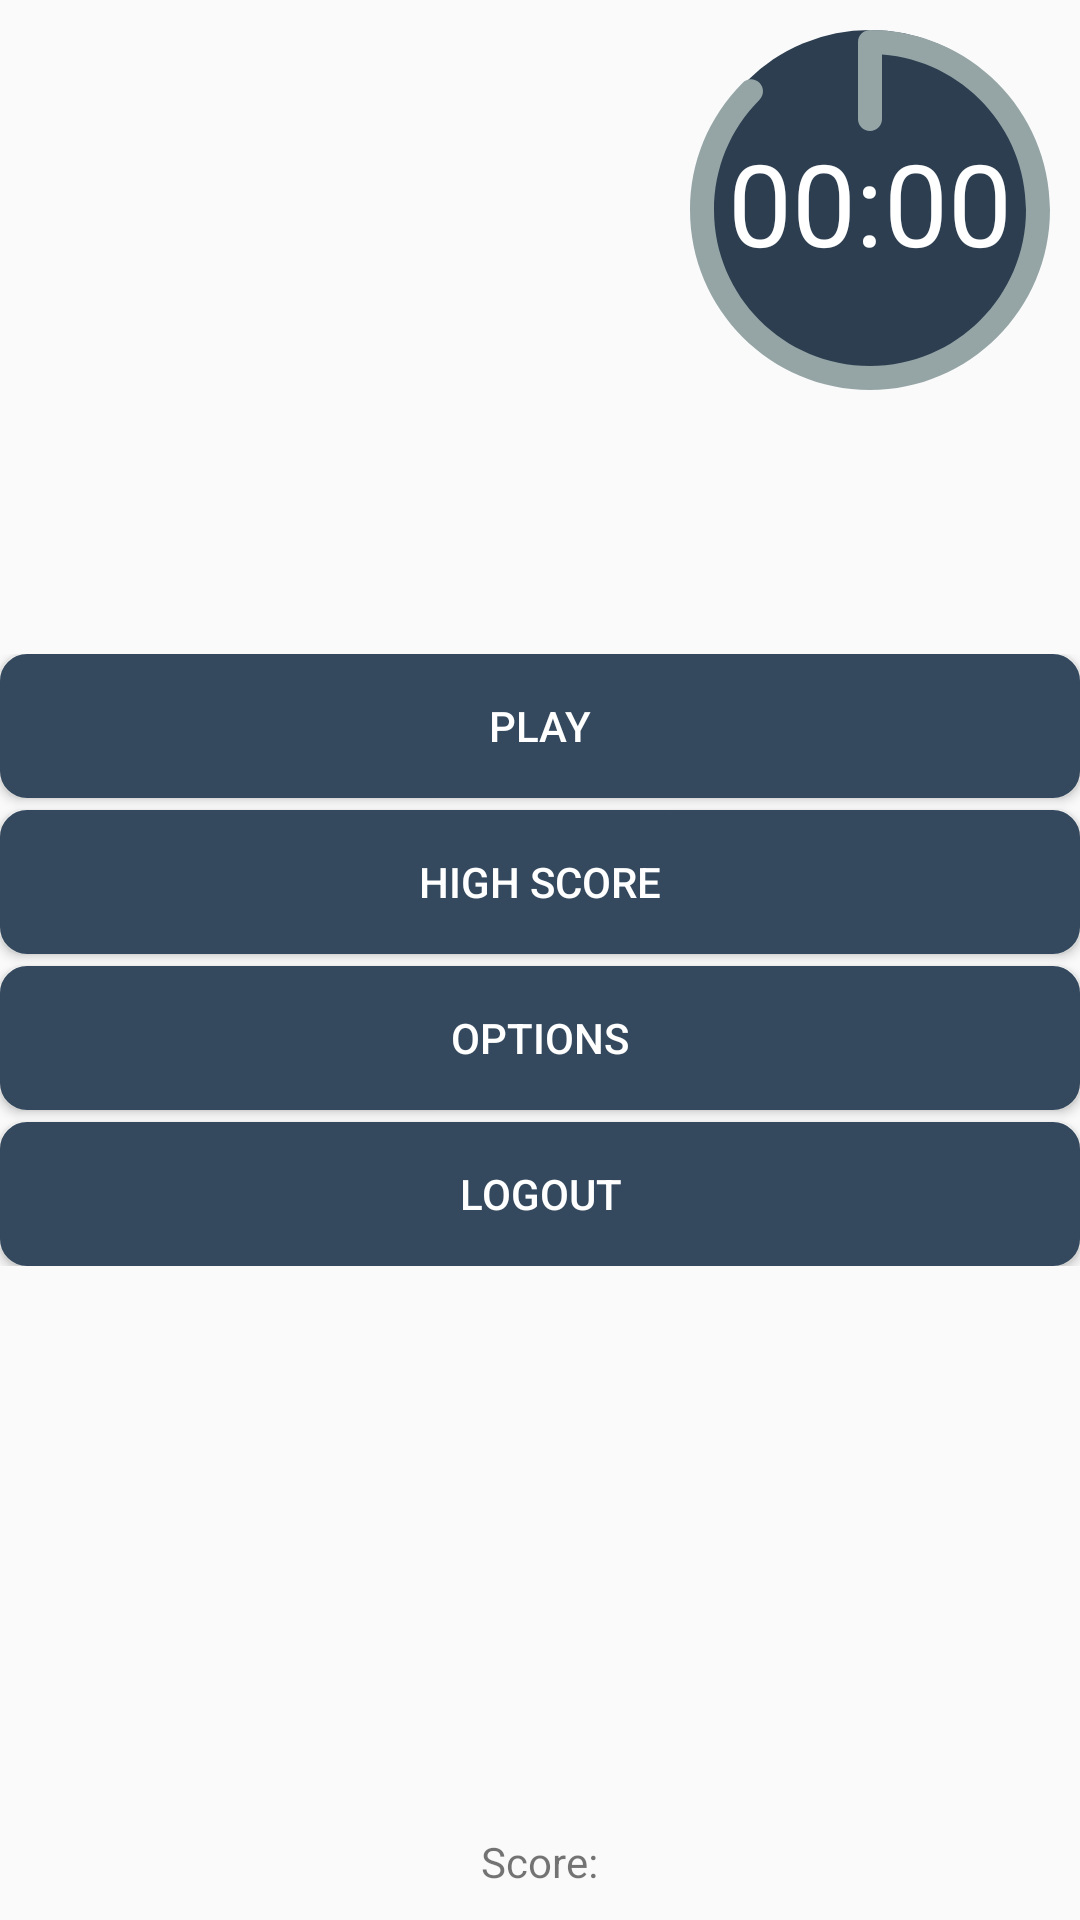

Android layout source for this screen:
<!-- AndroidManifest.xml: application theme AppThemeNoAction -->
<!-- res/layout/activity_main.xml -->
<?xml version="1.0" encoding="utf-8"?>
<FrameLayout xmlns:android="http://schemas.android.com/apk/res/android"
    xmlns:app="http://schemas.android.com/apk/res-auto"
    xmlns:tools="http://schemas.android.com/tools"
    android:layout_width="match_parent"
    android:layout_height="match_parent"
    tools:context="com.game.shaik.lvp__detect.MainActivity">


    <ImageView
        android:id="@+id/menu"
        android:elevation="4dp"
        android:visibility="gone"
        android:layout_marginLeft="10dp"
        android:layout_marginTop="10dp"
        android:layout_width="40dp"
        android:layout_height="40dp"
        app:srcCompat="@android:drawable/ic_media_pause" />




    <Button
        android:id="@+id/screen"
        android:layout_width="match_parent"
        android:visibility="gone"
        android:layout_height="match_parent"
        android:background="@drawable/btn_ripple_effect"
        app:layout_constraintBottom_toBottomOf="parent"
        app:layout_constraintLeft_toLeftOf="parent"
        app:layout_constraintRight_toRightOf="parent"
        app:layout_constraintTop_toTopOf="parent" />


    <TextView
        android:layout_width="120dp"
        android:layout_height="120dp"
        android:background="@drawable/ic_stopwatch"
        android:text="00:00"
        android:textColor="#fff"
        android:id="@+id/text_view_countdown"
        android:textSize="38sp"
        android:textAlignment="center"
        android:paddingTop="32dp"
        android:layout_gravity="end"
        android:layout_margin="10dp"
        />


    <LinearLayout
        android:layout_width="match_parent"
        android:layout_gravity="center"
        android:id="@+id/dashboard"
        android:orientation="vertical"
        android:layout_height="wrap_content">

        <Button
            android:layout_width="match_parent"
            android:layout_height="wrap_content"
            android:layout_gravity="center"
            android:layout_marginBottom="4dp"
            android:background="@drawable/button_blue"
            android:id="@+id/play"
            android:textColor="#fff"

            android:text="Play" />
        <Button
            android:layout_width="match_parent"
            android:layout_height="wrap_content"
            android:layout_gravity="center"
            android:layout_marginBottom="4dp"
            android:id="@+id/highscore"
            android:background="@drawable/button_blue"

            android:textColor="#fff"
            android:text="High Score" />
        <Button
            android:layout_width="match_parent"
            android:layout_height="wrap_content"
            android:layout_gravity="center"
            android:layout_marginBottom="4dp"
            android:textColor="#fff"
            android:background="@drawable/button_blue"

            android:id="@+id/options"
            android:text="Options" />

        <Button
            android:layout_width="match_parent"
            android:layout_height="wrap_content"
            android:id="@+id/logout"
            android:textColor="#fff"
            android:background="@drawable/button_blue"

            android:layout_gravity="center"
            android:text="Logout" />



    </LinearLayout>


    <TextView
        android:layout_width="wrap_content"
        android:text="Score:"
        android:id="@+id/score"
        android:layout_gravity="bottom|center"
        android:layout_margin="10dp"
        android:layout_height="wrap_content" />

    <TextView
        android:layout_width="match_parent"
        android:layout_height="wrap_content"
        android:layout_gravity="center"
        android:text="TAP"
        android:id="@+id/TAP"
        android:textAlignment="center"
        android:textSize="100sp"
        android:visibility="invisible" />

    <TextView
        android:layout_width="match_parent"
        android:layout_height="wrap_content"
        android:layout_gravity="center"
        android:text="PAUSED"
        android:id="@+id/PAUSE"
        android:textAlignment="center"
        android:textSize="100sp"
        android:visibility="invisible" />

</FrameLayout>
<!-- resources referenced by this layout -->
<resources>
  <!-- drawable btn_ripple_effect (drawable) -->
  <?xml version="1.0" encoding="utf-8"?>
  <selector xmlns:android="http://schemas.android.com/apk/res/android">
      <item android:state_pressed="true">
          <shape>
              <solid android:color="@color/colorAccent"></solid>
          </shape>
      </item>
  
      <item>
          <shape>
          </shape>
      </item>
  </selector>
  <!-- drawable button_blue (drawable-v24) -->
  <?xml version="1.0" encoding="utf-8"?>
  <shape
      xmlns:android="http://schemas.android.com/apk/res/android">
      <stroke
          android:width="2dp"
          android:color="#34495e"/>
      <corners
          android:radius="8dp" />
  
      <padding
          android:left="2dp"
          android:right="2dp"
          android:top="2dp"
          android:bottom="2dp"/>
  
      <solid android:color="#34495e"/>
  
  </shape>
  <!-- drawable ic_stopwatch (drawable) -->
  <vector android:height="24dp" android:viewportHeight="60.0"
      android:viewportWidth="60.0" android:width="24dp" xmlns:android="http://schemas.android.com/apk/res/android">
      <path android:fillColor="#2c3e50" android:pathData="M30,29m-29,0a29,29 0,1 1,58 0a29,29 0,1 1,-58 0"/>
      <path android:fillColor="#95a5a6" android:pathData="M30,60C13.46,60 0,46.54 0,30c0,-7.99 3.11,-15.51 8.75,-21.18c0.78,-0.79 2.05,-0.79 2.83,-0.01c0.78,0.78 0.79,2.05 0.01,2.83C6.69,16.56 4,23.07 4,30c0,14.34 11.66,26 26,26s26,-11.66 26,-26C56,16.34 45.4,5.1 32,4.08v10.76c0,1.1 -0.9,2 -2,2s-2,-0.9 -2,-2V2c0,-1.1 0.9,-2 2,-2c16.54,0 30,13.46 30,30S46.54,60 30,60z"/>
  </vector>
  <style name="AppThemeNoAction" parent="Theme.AppCompat.Light.NoActionBar">
          
          <item name="colorPrimary">@color/wetasphalt</item>
          <item name="colorPrimaryDark">@color/midnightblue</item>
          <item name="colorAccent">@color/colorAccent</item>
      </style>
  <color name="colorAccent">#95a5a6</color>
  <color name="wetasphalt">#34495e</color>
  <color name="midnightblue">#2c3e50</color>
</resources>
